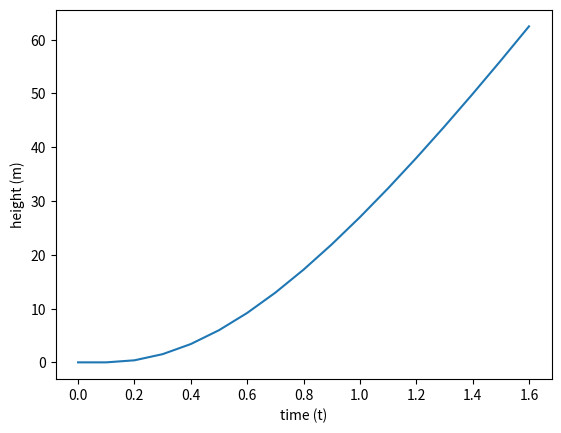
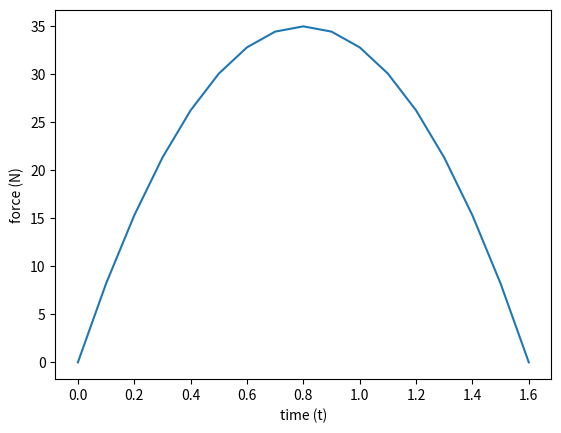

The script that saved these images, in order:
import matplotlib.pyplot as plt
import numpy as np
import math

# rocket setup
rocket_weight = 0.25 # kilogram
rocket_drag_coefficient = 0.6 # to be defined
rocket_motor_avg = 12 # newton
rocket_motor_max = 35 # newton
rocket_motor_brandtijd = 1.6 # seconden
rocket_surface = 4.42*10**-3 # vierkante meter

valversnelling = 9.81 # meter per seconde kwadraat
luchtdichtheid = 1.225 # kilogram per kubieke meter, bij 15C

zwaartekracht = valversnelling*rocket_weight
k_waarde = .5*luchtdichtheid*rocket_surface*rocket_drag_coefficient

def generate_moter_curve(force_max, brandtijd):
    tcalc = []
    ncalc = []
    looprange = int(brandtijd * 10 + 1)
    for i in range(0, looprange):
        x = i/10
        tcalc.append(x)
        ncalc.append(-(force_max/(0.5*brandtijd)**2)*(x-(0.5*brandtijd))**2+force_max)

    xpoints = np.array(tcalc)
    ypoints = np.array(ncalc)

    plt.plot(xpoints, ypoints)
    plt.xlabel("time (t)")
    plt.ylabel("force (N)")
    plt.show()

def calc_drag (k, speed):
    return k*(speed**2)

def plot_height (upforce_avg, mass, k, fz):
    hcalc = []
    tcalc = []
    h = 0
    v = 0
    t = 0
    while h >= 0:
        tcalc.append(t)
        hcalc.append(h)
        if t > 1.6:
            upforce_avg = 0
            fd = calc_drag(k, v)
            fn = upforce_avg - fz - fd
            a = fn / mass
            v = a * t
            h = v * t
            t += 0.1
        else:
            fd = calc_drag(k, v)
            fn = upforce_avg - fz - fd
            a = fn / mass
            v = a * t
            h = v * t
            t += 0.1

    xpoints = np.array(tcalc)
    ypoints = np.array(hcalc)

    plt.plot(xpoints, ypoints)

    plt.xlabel("time (t)")
    plt.ylabel("height (m)")

    plt.show()

plot_height(rocket_motor_avg, rocket_weight, k_waarde,zwaartekracht)
generate_moter_curve(rocket_motor_max,rocket_motor_brandtijd)
